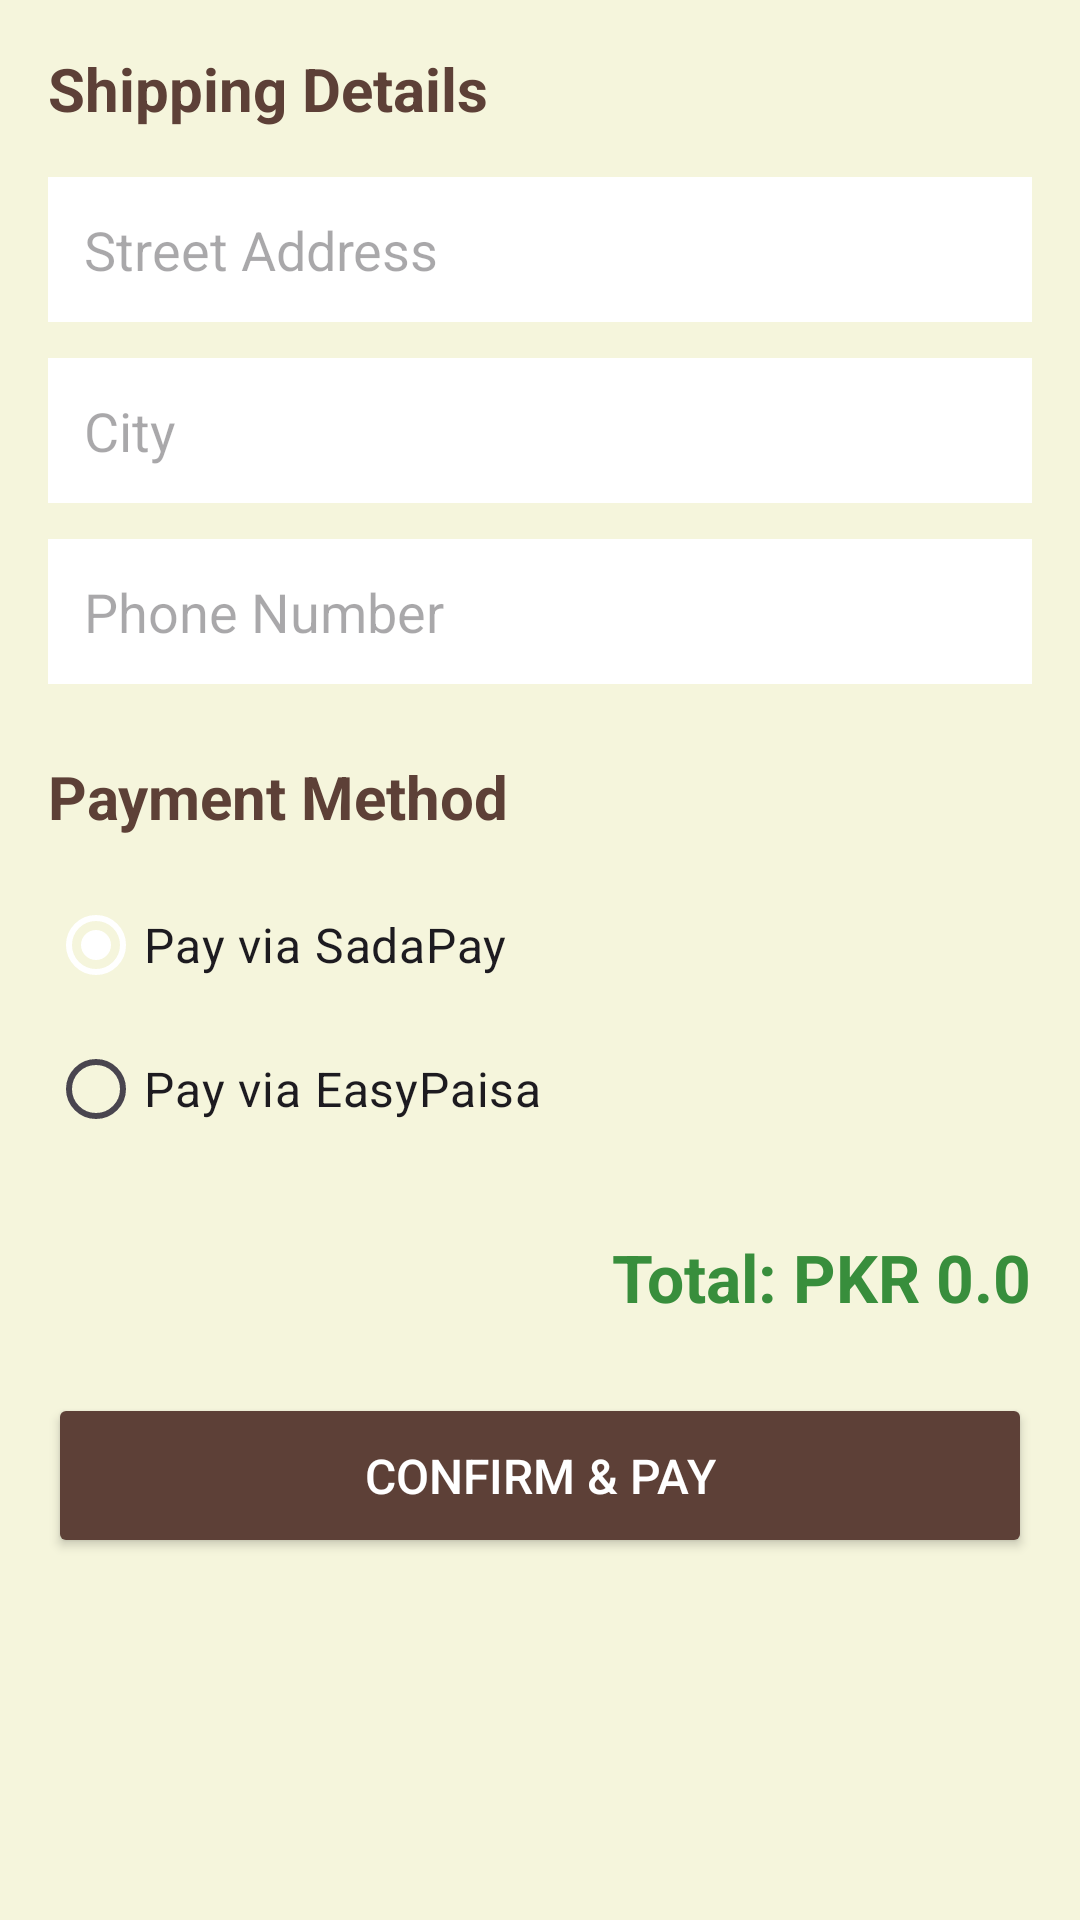

Produce the Android XML layout that renders to this screen, including the resource entries it uses.
<!-- AndroidManifest.xml: application theme Theme.FlipSide -->
<!-- res/layout/activity_checkout.xml -->
<?xml version="1.0" encoding="utf-8"?>
<ScrollView xmlns:android="http://schemas.android.com/apk/res/android"
    android:layout_width="match_parent"
    android:layout_height="match_parent"
    android:background="#F5F5DC"
    android:padding="16dp">

    <LinearLayout
        android:layout_width="match_parent"
        android:layout_height="wrap_content"
        android:orientation="vertical">

        <TextView
            android:layout_width="wrap_content"
            android:layout_height="wrap_content"
            android:text="Shipping Details"
            android:textSize="20sp"
            android:textStyle="bold"
            android:textColor="#5D4037"
            android:layout_marginBottom="16dp"/>

        <EditText
            android:id="@+id/etAddress"
            android:layout_width="match_parent"
            android:layout_height="wrap_content"
            android:hint="Street Address"
            android:background="@android:color/white"
            android:padding="12dp"
            android:layout_marginBottom="12dp"/>

        <EditText
            android:id="@+id/etCity"
            android:layout_width="match_parent"
            android:layout_height="wrap_content"
            android:hint="City"
            android:background="@android:color/white"
            android:padding="12dp"
            android:layout_marginBottom="12dp"/>

        <EditText
            android:id="@+id/etPhone"
            android:layout_width="match_parent"
            android:layout_height="wrap_content"
            android:hint="Phone Number"
            android:inputType="phone"
            android:background="@android:color/white"
            android:padding="12dp"
            android:layout_marginBottom="24dp"/>

        <TextView
            android:layout_width="wrap_content"
            android:layout_height="wrap_content"
            android:text="Payment Method"
            android:textSize="20sp"
            android:textStyle="bold"
            android:textColor="#5D4037"
            android:layout_marginBottom="12dp"/>

        <RadioGroup
            android:id="@+id/radioGroupPayment"
            android:layout_width="match_parent"
            android:layout_height="wrap_content"
            android:layout_marginBottom="24dp">

            <RadioButton
                android:id="@+id/rbSadaPay"
                android:layout_width="match_parent"
                android:layout_height="wrap_content"
                android:text="Pay via SadaPay"
                android:textSize="16sp"
                android:checked="true"/>

            <RadioButton
                android:id="@+id/rbEasyPaisa"
                android:layout_width="match_parent"
                android:layout_height="wrap_content"
                android:text="Pay via EasyPaisa"
                android:textSize="16sp"/>
        </RadioGroup>

        <TextView
            android:id="@+id/tvCheckoutTotal"
            android:layout_width="wrap_content"
            android:layout_height="wrap_content"
            android:text="Total: PKR 0.0"
            android:textSize="22sp"
            android:textStyle="bold"
            android:textColor="#388E3C"
            android:layout_gravity="end"
            android:layout_marginBottom="24dp"/>

        <Button
            android:id="@+id/btnPlaceOrder"
            android:layout_width="match_parent"
            android:layout_height="55dp"
            android:text="Confirm &amp; Pay"
            android:backgroundTint="#5D4037"
            android:textColor="#FFFFFF"
            android:textSize="16sp"/>

    </LinearLayout>
</ScrollView>
<!-- resources referenced by this layout -->
<resources>
  <style name="Theme.FlipSide" parent="Base.Theme.FlipSide" />
  <style name="Base.Theme.FlipSide" parent="Theme.Material3.DayNight.NoActionBar">
          <item name="colorPrimary">@color/white</item>
          <item name="colorOnPrimary">@color/black</item> <item name="colorPrimaryVariant">@color/black</item>
  
          <item name="android:windowBackground">@color/app_background</item>
          <item name="colorSurface">@color/card_background</item>
          <item name="colorOnSurface">@color/text_primary</item>
  
          <item name="android:statusBarColor">@color/app_background</item>
          <item name="android:windowLightStatusBar">false</item> </style>
  <color name="white">#FFFFFFFF</color>
  <color name="black">#FF000000</color>
  <color name="app_background">#000000</color>
  <color name="card_background">#121212</color>
  <color name="text_primary">#FFFFFF</color>
</resources>
